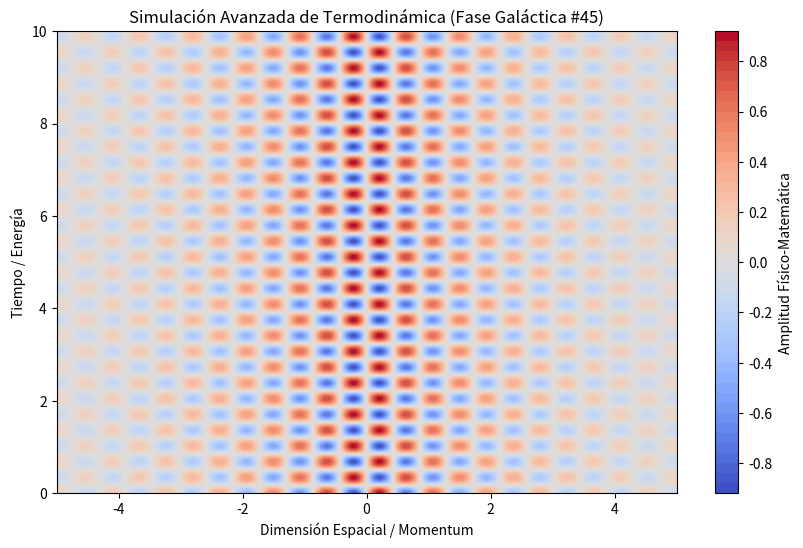

The script that saved this image:
%matplotlib inline
# Simulación Galáctica: Termodinámica - Variante 45
import numpy as np
import matplotlib.pyplot as plt

# Parámetros Físicos Aleatorios
param_1 = 7.276
param_2 = 9.217
param_3 = 0.431

t = np.linspace(0, 10, 500)
x = np.linspace(-5, 5, 500)
X, T = np.meshgrid(x, t)

# Ecuación Base (Avanzada)
Z = np.sin(X * param_1) * np.cos(T * param_2) * np.exp(-np.abs(X) * param_3)

plt.figure(figsize=(10, 6))
plt.contourf(X, T, Z, 50, cmap='coolwarm')
plt.colorbar(label='Amplitud Físico-Matemática')
plt.title(r'Simulación Avanzada de Termodinámica (Fase Galáctica #45)')
plt.xlabel('Dimensión Espacial / Momentum')
plt.ylabel('Tiempo / Energía')
plt.show()
